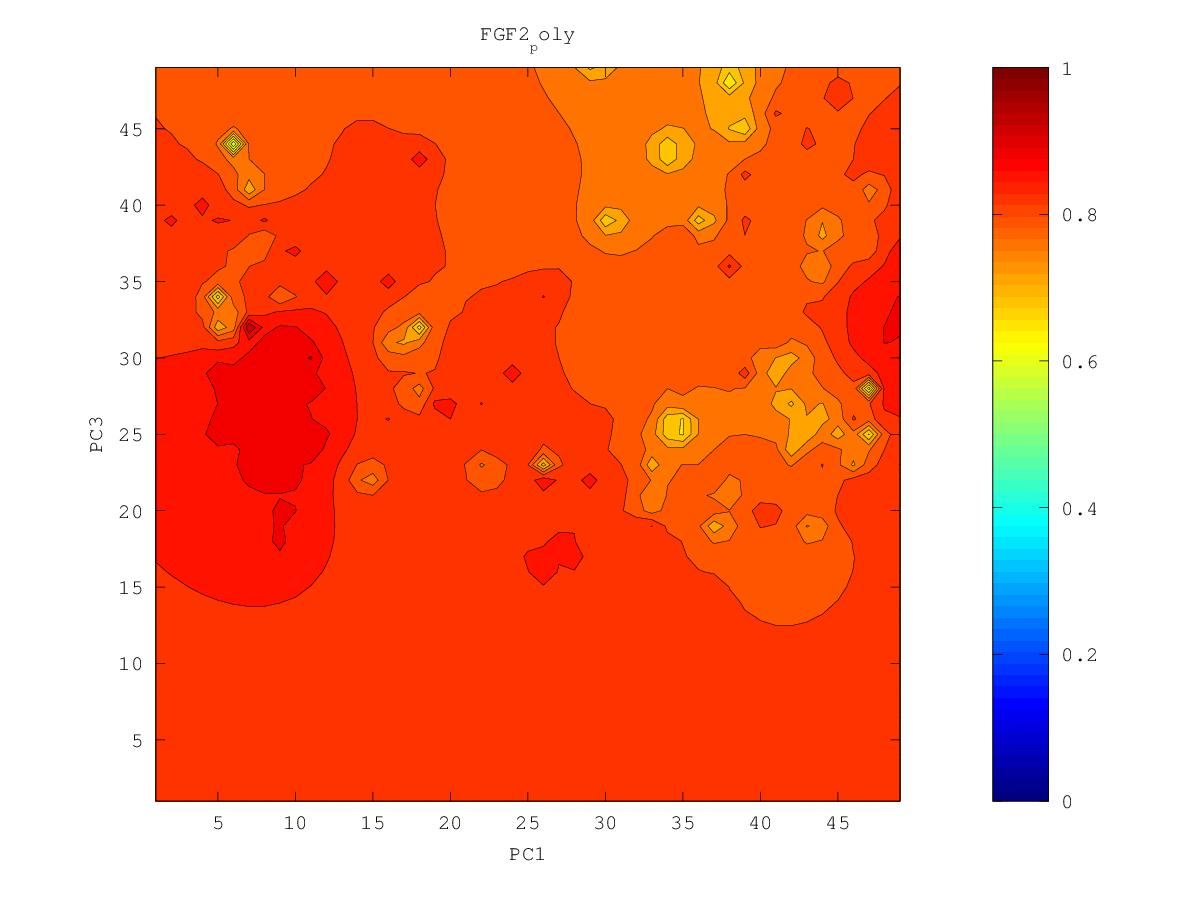

The data file committed next to this chart (first rows):
0.819500187988, 0.821096067184, 0.822744132816, 0.824503415807, 0.826538035388, 0.828967421111, 0.831027187341, 0.832708957414, 0.845925800032, 0.855368526935, 0.847734073008, 0.8512576636, 0.872658849486, 0.886670794972, 0.860607012729, 0.889276165995, 0.898975317509, 0.890246457001, 0.887487790516, 0.882298460653, 0.883000836366, 0.877465683867, 0.870694809805, 0.852318150018
0.8178, 0.8196, 0.8212, 0.8228, 0.8249, 0.8287, 0.8368, 0.8228, 0.8021, 0.8138, 0.836, 0.8387, 0.8434, 0.8575, 0.865, 0.8857, 0.8821, 0.8894, 0.8894, 0.8715, 0.8653, 0.8609, 0.8593, 0.8485
0.8163, 0.8186, 0.8202, 0.8212, 0.8227, 0.826, 0.835, 0.8168, 0.7698, 0.7922, 0.8135, 0.7925, 0.8011, 0.8391, 0.8591, 0.8879, 0.8765, 0.8781, 0.8791, 0.8658, 0.8416, 0.6364, 0.8184, 0.8041
0.815, 0.8194, 0.8212, 0.8201, 0.8201, 0.8209, 0.8214, 0.8269, 0.8138, 0.8031, 0.8019, 0.798, 0.8074, 0.8258, 0.844, 0.8604, 0.8653, 0.8649, 0.8622, 0.8452, 0.8302, 0.814, 0.8102, 0.825
0.8133, 0.8266, 0.8326, 0.8193, 0.8179, 0.8176, 0.817, 0.8173, 0.811, 0.7996, 0.7834, 0.782, 0.7991, 0.8076, 0.8203, 0.8349, 0.841, 0.8405, 0.8354, 0.8259, 0.8149, 0.8017, 0.7819, 0.7681
0.8082, 0.8167, 0.8201, 0.8162, 0.8173, 0.817, 0.8136, 0.8105, 0.8054, 0.7948, 0.7557, 0.7437, 0.787, 0.7616, 0.7821, 0.8195, 0.8272, 0.8235, 0.8152, 0.806, 0.7986, 0.7867, 0.7523, 0.7431
0.8006, 0.8048, 0.8086, 0.8119, 0.8222, 0.8276, 0.8111, 0.8072, 0.8034, 0.7972, 0.7871, 0.7852, 0.7898, 0.7795, 0.7902, 0.8184, 0.8251, 0.8105, 0.7922, 0.7687, 0.7811, 0.7739, 0.761, 0.7519
0.7917, 0.7956, 0.8025, 0.8106, 0.8104, 0.8103, 0.806, 0.8044, 0.803, 0.8007, 0.7982, 0.7974, 0.7978, 0.7983, 0.8025, 0.8095, 0.8103, 0.8022, 0.7814, 0.7389, 0.7717, 0.7551, 0.7133, 0.7524
0.7803, 0.7838, 0.7935, 0.8273, 0.7963, 0.7966, 0.7996, 0.8022, 0.8031, 0.8035, 0.8037, 0.8033, 0.8031, 0.8036, 0.805, 0.8062, 0.8048, 0.8002, 0.8063, 0.7533, 0.7281, 0.7566, 0.7451, 0.766
0.7638, 0.765, 0.7708, 0.7718, 0.7713, 0.7823, 0.7941, 0.8047, 0.8044, 0.8069, 0.812, 0.8085, 0.8068, 0.8063, 0.806, 0.805, 0.8029, 0.7992, 0.7931, 0.7785, 0.7718, 0.7739, 0.7738, 0.7782
0.7339, 0.7271, 0.7471, 0.7323, 0.6939, 0.7648, 0.7879, 0.8319, 0.8032, 0.8062, 0.8273, 0.8211, 0.8106, 0.8101, 0.8076, 0.8048, 0.8023, 0.7992, 0.7954, 0.794, 0.8394, 0.7862, 0.7826, 0.7837
0.7026, 0.6545, 0.7367, 0.7317, 0.7181, 0.7598, 0.7789, 0.7892, 0.7912, 0.7913, 0.7957, 0.8097, 0.8093, 0.8601, 0.8101, 0.8047, 0.8021, 0.7996, 0.7972, 0.7958, 0.7949, 0.7887, 0.7845, 0.7834
0.7391, 0.7358, 0.7468, 0.7502, 0.7532, 0.7626, 0.7721, 0.7785, 0.7796, 0.77, 0.7465, 0.7826, 0.8, 0.8082, 0.8063, 0.8036, 0.8018, 0.7999, 0.7978, 0.7954, 0.7923, 0.7874, 0.7813, 0.7763
0.7565, 0.7555, 0.7569, 0.7577, 0.7576, 0.7584, 0.7634, 0.7705, 0.7727, 0.7605, 0.7025, 0.7766, 0.7959, 0.8012, 0.8026, 0.8023, 0.8015, 0.8001, 0.7982, 0.7956, 0.792, 0.7869, 0.7752, 0.7547
0.7649, 0.7636, 0.7627, 0.7604, 0.7538, 0.738, 0.741, 0.762, 0.7708, 0.7719, 0.7756, 0.814, 0.801, 0.7996, 0.8009, 0.8015, 0.8014, 0.8005, 0.799, 0.7964, 0.7928, 0.7904, 0.7846, 0.6844
0.7695, 0.7678, 0.7661, 0.7624, 0.7512, 0.6951, 0.6944, 0.7573, 0.7708, 0.7767, 0.7833, 0.7945, 0.7973, 0.7983, 0.8, 0.8013, 0.8017, 0.8014, 0.8002, 0.798, 0.7943, 0.788, 0.7694, 0.7006
0.7711, 0.7698, 0.7687, 0.7659, 0.7591, 0.7463, 0.7479, 0.7635, 0.7721, 0.7765, 0.7808, 0.7868, 0.7924, 0.7966, 0.7996, 0.8016, 0.8026, 0.8028, 0.8021, 0.8005, 0.7977, 0.7933, 0.7914, 0.7842
0.769, 0.7696, 0.7704, 0.77, 0.7681, 0.7658, 0.7669, 0.7707, 0.7731, 0.7723, 0.7717, 0.7787, 0.7884, 0.7953, 0.7998, 0.8025, 0.8041, 0.8047, 0.8045, 0.8037, 0.8022, 0.8004, 0.7989, 0.7963
0.7604, 0.7666, 0.7712, 0.7735, 0.7743, 0.7745, 0.7752, 0.7757, 0.7736, 0.7629, 0.7316, 0.7605, 0.7846, 0.7952, 0.8009, 0.8042, 0.8061, 0.8071, 0.8074, 0.8073, 0.8071, 0.807, 0.808, 0.8103
0.7351, 0.7613, 0.7718, 0.7765, 0.7788, 0.78, 0.7806, 0.7801, 0.7765, 0.7624, 0.695, 0.7554, 0.7858, 0.7973, 0.8035, 0.807, 0.809, 0.81, 0.8106, 0.811, 0.8116, 0.813, 0.8166, 0.833
0.7143, 0.7608, 0.774, 0.7797, 0.7828, 0.7845, 0.7853, 0.785, 0.7829, 0.7776, 0.7724, 0.7807, 0.7933, 0.8022, 0.8081, 0.8113, 0.8126, 0.8134, 0.814, 0.8146, 0.8157, 0.8175, 0.8215, 0.8308
0.7552, 0.7697, 0.7786, 0.7836, 0.7866, 0.7885, 0.7896, 0.7901, 0.7898, 0.7892, 0.79, 0.7945, 0.8015, 0.8092, 0.8162, 0.818, 0.8174, 0.8171, 0.8174, 0.8181, 0.8192, 0.8209, 0.8238, 0.8294
0.7744, 0.7793, 0.7842, 0.7879, 0.7905, 0.7924, 0.7938, 0.7948, 0.7956, 0.7967, 0.7987, 0.8024, 0.808, 0.8165, 0.845, 0.8295, 0.8229, 0.8208, 0.8207, 0.8214, 0.8226, 0.8238, 0.8253, 0.8272
0.7841, 0.7866, 0.7894, 0.7921, 0.7943, 0.7962, 0.7977, 0.799, 0.8004, 0.802, 0.8042, 0.8075, 0.8121, 0.8192, 0.8315, 0.857, 0.8277, 0.8238, 0.8237, 0.8251, 0.8265, 0.8271, 0.8274, 0.8277
0.7902, 0.7919, 0.7939, 0.796, 0.7979, 0.7997, 0.8012, 0.8027, 0.8043, 0.806, 0.8081, 0.8109, 0.8144, 0.8191, 0.8254, 0.8313, 0.827, 0.8253, 0.8263, 0.8296, 0.834, 0.8318, 0.8302, 0.8299
0.7945, 0.7959, 0.7976, 0.7994, 0.8012, 0.8029, 0.8045, 0.8061, 0.8076, 0.8092, 0.8111, 0.8133, 0.8159, 0.819, 0.8221, 0.8243, 0.825, 0.8258, 0.828, 0.8335, 0.8817, 0.8366, 0.8335, 0.8327
0.7977, 0.7991, 0.8008, 0.8026, 0.8043, 0.8061, 0.8076, 0.8091, 0.8105, 0.812, 0.8136, 0.8153, 0.8172, 0.8192, 0.8211, 0.8227, 0.8242, 0.826, 0.8286, 0.8323, 0.8365, 0.8385, 0.8391, 0.8354
0.8002, 0.8017, 0.8035, 0.8054, 0.8073, 0.8091, 0.8107, 0.8121, 0.8133, 0.8145, 0.8157, 0.817, 0.8184, 0.8196, 0.8208, 0.822, 0.8236, 0.826, 0.8295, 0.8323, 0.8349, 0.842, 0.8562, 0.8374
0.8021, 0.8039, 0.8059, 0.808, 0.8102, 0.8123, 0.8141, 0.8152, 0.8161, 0.8169, 0.8178, 0.8187, 0.8196, 0.8202, 0.8207, 0.8211, 0.8222, 0.8256, 0.8351, 0.836, 0.8339, 0.8388, 0.8432, 0.84
0.8035, 0.8056, 0.8079, 0.8105, 0.8132, 0.8162, 0.8185, 0.819, 0.819, 0.8192, 0.8198, 0.8204, 0.8209, 0.821, 0.8205, 0.8193, 0.8187, 0.8234, 0.8304, 0.831, 0.8303, 0.8392, 0.8625, 0.8551
0.8046, 0.807, 0.8096, 0.8126, 0.8163, 0.8217, 0.8279, 0.8245, 0.822, 0.8214, 0.8217, 0.8222, 0.8225, 0.8222, 0.8207, 0.8169, 0.8097, 0.8104, 0.8116, 0.818, 0.8225, 0.827, 0.8622, 0.8385
0.8051, 0.8079, 0.811, 0.8144, 0.8186, 0.8263, 0.8825, 0.8292, 0.8242, 0.8233, 0.8235, 0.8241, 0.8246, 0.8246, 0.8227, 0.8164, 0.7994, 0.6707, 0.7772, 0.8078, 0.8205, 0.7739, 0.7982, 0.8294
0.8052, 0.8085, 0.812, 0.8157, 0.8198, 0.8246, 0.8286, 0.8269, 0.825, 0.8247, 0.8252, 0.8261, 0.8272, 0.8288, 0.8299, 0.8216, 0.8061, 0.7789, 0.7476, 0.7992, 0.8241, 0.8057, 0.814, 0.8364
0.805, 0.8087, 0.8126, 0.8169, 0.8216, 0.8254, 0.8263, 0.8258, 0.8254, 0.8258, 0.8267, 0.828, 0.8298, 0.8334, 0.8757, 0.8304, 0.8176, 0.7996, 0.7611, 0.8061, 0.824, 0.8288, 0.8356, 0.8567
0.8043, 0.8086, 0.8129, 0.8179, 0.8257, 0.8364, 0.8284, 0.8259, 0.8258, 0.8266, 0.828, 0.8297, 0.8318, 0.8345, 0.8369, 0.8338, 0.8289, 0.8236, 0.8214, 0.8284, 0.8363, 0.8411, 0.8449, 0.8472
0.8035, 0.8082, 0.8126, 0.8177, 0.8261, 0.844, 0.8284, 0.8256, 0.8258, 0.8271, 0.829, 0.8312, 0.8336, 0.8363, 0.8382, 0.8387, 0.8387, 0.8393, 0.8415, 0.8456, 0.8501, 0.8533, 0.8547, 0.855
0.8029, 0.8077, 0.8118, 0.8159, 0.8204, 0.8239, 0.824, 0.8241, 0.8253, 0.8273, 0.8297, 0.8325, 0.8356, 0.8395, 0.8435, 0.8448, 0.8471, 0.8512, 0.856, 0.8607, 0.8655, 0.8682, 0.8663, 0.8663
0.8027, 0.8072, 0.8107, 0.8139, 0.8168, 0.819, 0.8206, 0.8222, 0.8243, 0.827, 0.8302, 0.8336, 0.8374, 0.8428, 0.8843, 0.8497, 0.8537, 0.862, 0.871, 0.8772, 0.8813, 0.8875, 0.8778, 0.8795
0.8031, 0.8068, 0.8097, 0.812, 0.814, 0.8157, 0.8174, 0.8196, 0.8225, 0.8263, 0.8304, 0.8352, 0.8398, 0.8418, 0.8443, 0.846, 0.8581, 0.8735, 0.8933, 0.9259, 0.8927, 0.9048, 0.8866, 0.8897
0.8038, 0.8066, 0.8087, 0.8101, 0.8112, 0.8121, 0.8133, 0.8154, 0.8194, 0.825, 0.8303, 0.837, 0.8626, 0.8411, 0.834, 0.8197, 0.8608, 0.8907, 0.916, 0.9048, 0.8978, 0.8976, 0.8936, 0.8931
0.8047, 0.8066, 0.8076, 0.8079, 0.8077, 0.8073, 0.8069, 0.8072, 0.8126, 0.8243, 0.8327, 0.8294, 0.8508, 0.8383, 0.8334, 0.7898, 0.858, 0.892, 0.9093, 0.9055, 0.8959, 0.8944, 0.8949, 0.8948
0.8057, 0.8067, 0.8066, 0.8052, 0.8028, 0.8005, 0.7975, 0.7872, 0.789, 0.8225, 0.8606, 0.7974, 0.8093, 0.829, 0.8395, 0.8328, 0.8486, 0.8774, 0.8989, 0.9042, 0.902, 0.8997, 0.899, 0.8953
0.8069, 0.8071, 0.8059, 0.8024, 0.7948, 0.7905, 0.7876, 0.7655, 0.7299, 0.8181, 0.8395, 0.8195, 0.7881, 0.821, 0.8266, 0.8265, 0.8305, 0.956, 0.875, 0.8971, 0.9012, 0.8977, 0.8938, 0.8917
0.8085, 0.8082, 0.8063, 0.8012, 0.7854, 0.5859, 0.7774, 0.7973, 0.8078, 0.8296, 0.8545, 0.8509, 0.8153, 0.817, 0.8181, 0.8096, 0.7683, 0.7714, 0.8446, 0.878, 0.9009, 0.8941, 0.9017, 0.8935
0.8104, 0.81, 0.8084, 0.8045, 0.7958, 0.7844, 0.7999, 0.8225, 0.8359, 0.8425, 0.8574, 0.8438, 0.8318, 0.8258, 0.81, 0.6704, 0.7799, 0.7313, 0.8346, 0.8762, 0.922, 0.8889, 0.8887, 0.8929
0.8127, 0.8123, 0.8115, 0.81, 0.8083, 0.8094, 0.818, 0.8345, 0.8452, 0.8639, 0.8512, 0.8447, 0.846, 0.846, 0.8246, 0.8034, 0.8108, 0.8328, 0.8458, 0.8693, 0.878, 0.8881, 0.8864, 0.8836
0.815, 0.8147, 0.8147, 0.8149, 0.8159, 0.8192, 0.8266, 0.8435, 0.8524, 0.8468, 0.847, 0.845, 0.8461, 0.8517, 0.8393, 0.8454, 0.8363, 0.8381, 0.8479, 0.8592, 0.8683, 0.8758, 0.8778, 0.8765
0.8169, 0.8169, 0.8174, 0.8184, 0.8203, 0.8237, 0.8296, 0.8391, 0.8445, 0.8455, 0.8594, 0.8481, 0.8435, 0.8422, 0.8403, 0.841, 0.8411, 0.8431, 0.849, 0.8563, 0.8636, 0.8711, 0.8738, 0.8716
0.8183, 0.8186, 0.8195, 0.8208, 0.8229, 0.8259, 0.8299, 0.8347, 0.8387, 0.8427, 0.8502, 0.8459, 0.8421, 0.8409, 0.8405, 0.841, 0.8424, 0.845, 0.8493, 0.8546, 0.8608, 0.8734, 0.8767, 0.8678
